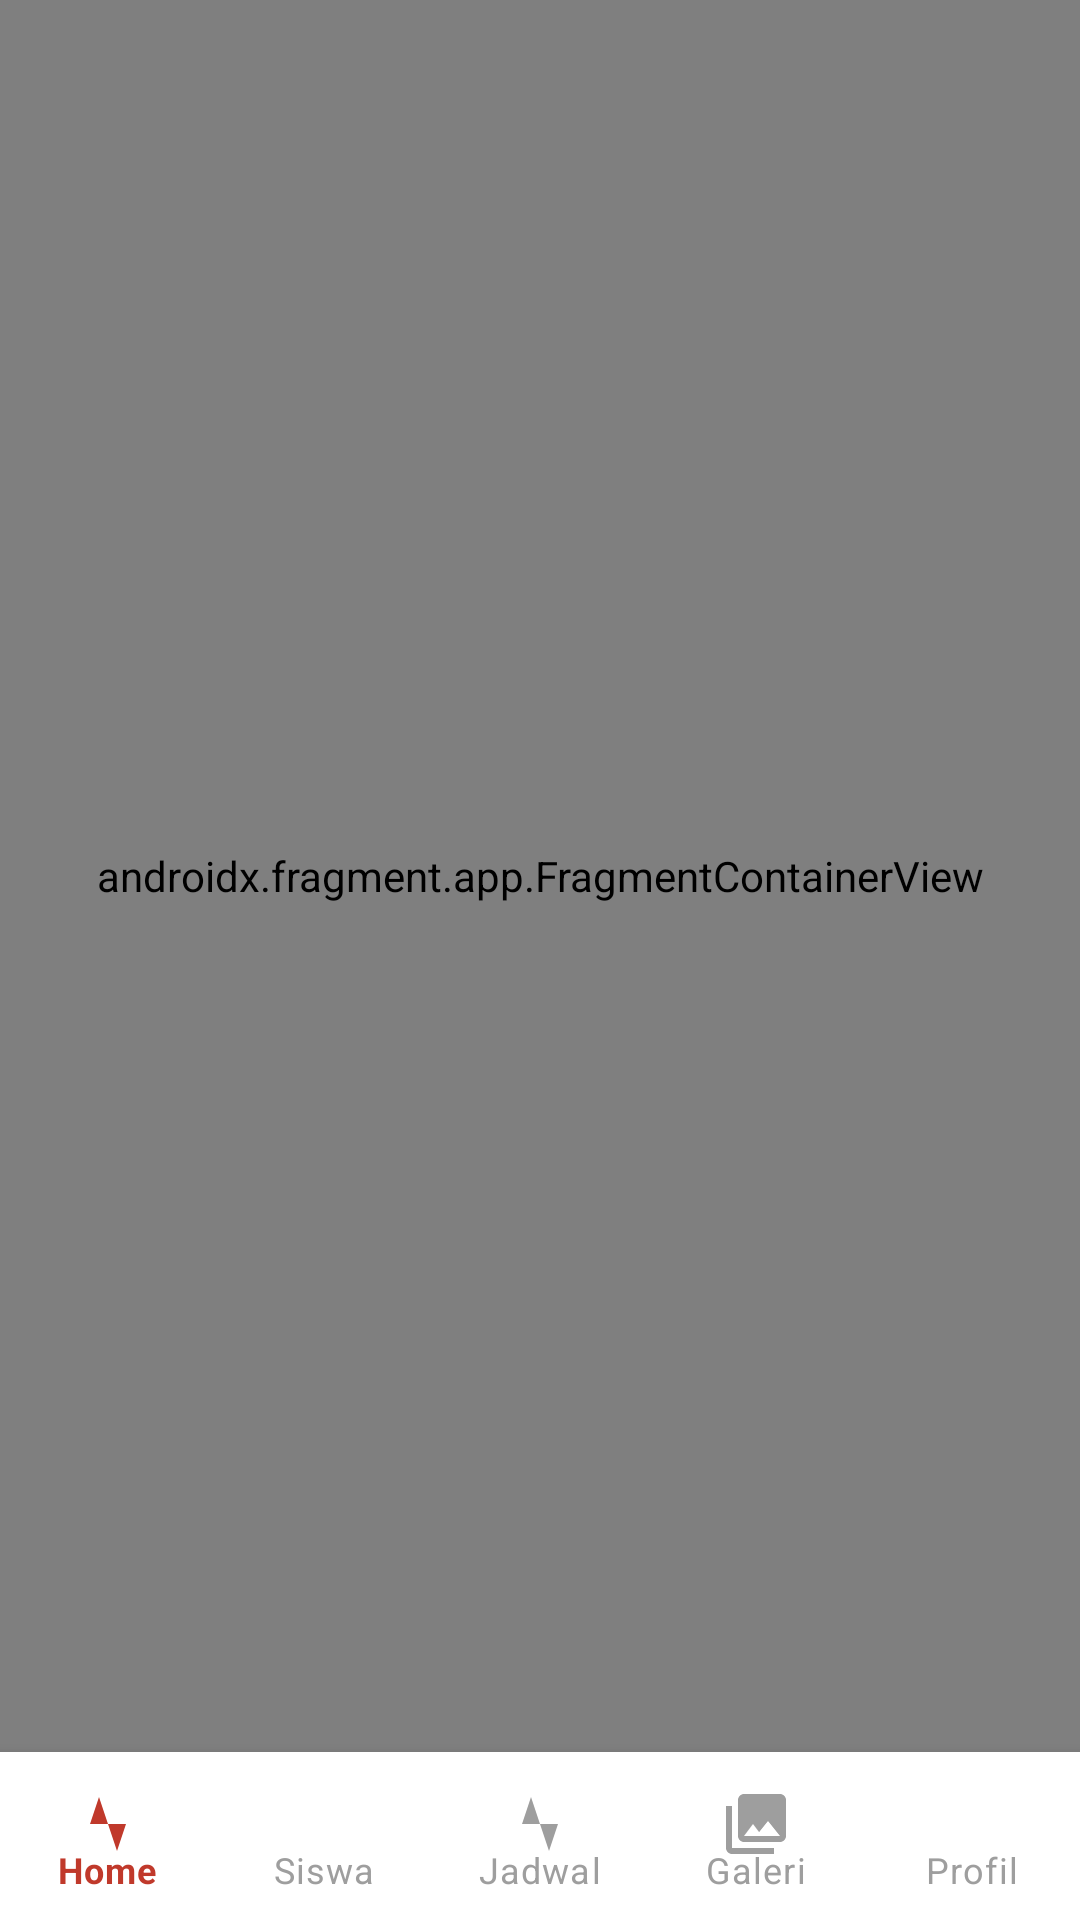

Android layout source for this screen:
<!-- AndroidManifest.xml: application theme Theme.XIHub -->
<!-- res/layout/activity_main.xml -->
<?xml version="1.0" encoding="utf-8"?>
<androidx.constraintlayout.widget.ConstraintLayout xmlns:android="http://schemas.android.com/apk/res/android"
    xmlns:app="http://schemas.android.com/apk/res-auto"
    android:id="@+id/mainRoot"
    android:layout_width="match_parent"
    android:layout_height="match_parent"
    android:background="@color/white">

    <androidx.fragment.app.FragmentContainerView
        android:id="@+id/navHostFragment"
        android:name="androidx.navigation.fragment.NavHostFragment"
        android:layout_width="0dp"
        android:layout_height="0dp"
        app:defaultNavHost="true"
        app:navGraph="@navigation/nav_graph"
        app:layout_constraintTop_toTopOf="parent"
        app:layout_constraintBottom_toTopOf="@id/bottomNav"
        app:layout_constraintStart_toStartOf="parent"
        app:layout_constraintEnd_toEndOf="parent" />

    <com.google.android.material.bottomnavigation.BottomNavigationView
        android:id="@+id/bottomNav"
        android:layout_width="match_parent"
        android:layout_height="wrap_content"
        android:background="@color/white"
        android:elevation="8dp"
        app:elevation="8dp"
        app:itemIconSize="24dp"
        app:itemPaddingTop="12dp"
        app:itemPaddingBottom="12dp"
        app:itemIconTint="@color/bottom_nav_selector"
        app:itemTextColor="@color/bottom_nav_selector"
        app:labelVisibilityMode="labeled"
        app:menu="@menu/bottom_nav_menu"
        app:layout_constraintBottom_toBottomOf="parent"
        app:layout_constraintStart_toStartOf="parent"
        app:layout_constraintEnd_toEndOf="parent" />

</androidx.constraintlayout.widget.ConstraintLayout>
<!-- resources referenced by this layout -->
<resources>
  <color name="white">#FFFFFF</color>
  <style name="Theme.XIHub" parent="Theme.MaterialComponents.DayNight.NoActionBar">
          <item name="colorPrimary">@color/primary_red</item>
          <item name="colorPrimaryDark">@color/primary_red_dark</item>
          <item name="colorAccent">@color/primary_red</item>
          <item name="android:windowBackground">@color/white</item>
          <item name="android:statusBarColor">@color/white</item>
          <item name="android:windowLightStatusBar">true</item>
      </style>
  <color name="primary_red">#C0392B</color>
  <color name="primary_red_dark">#A93226</color>
</resources>
